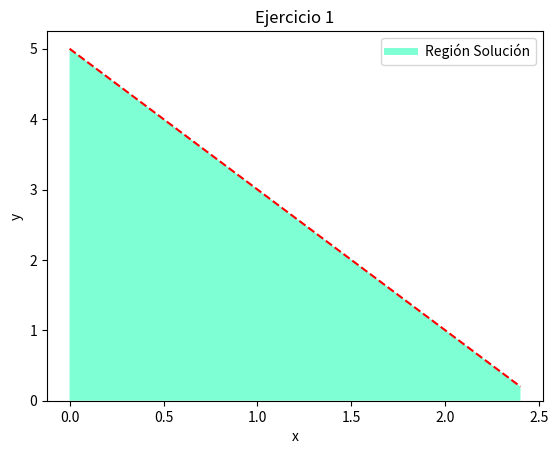

The matplotlib source for this figure:
import matplotlib.pyplot as plt
import numpy as np

z = np.arange(0., 5/2, 0.2)
y = 5-(2*z)

plt.plot([],[],color='aquamarine', label='Región Solución', linewidth=5)

plt.stackplot(z , y , colors=['aquamarine'])
plt.plot(z , y , 'r--')

plt.title('Ejercicio 1')
plt.ylabel('y')
plt.xlabel('x')
plt.legend()

plt.show()